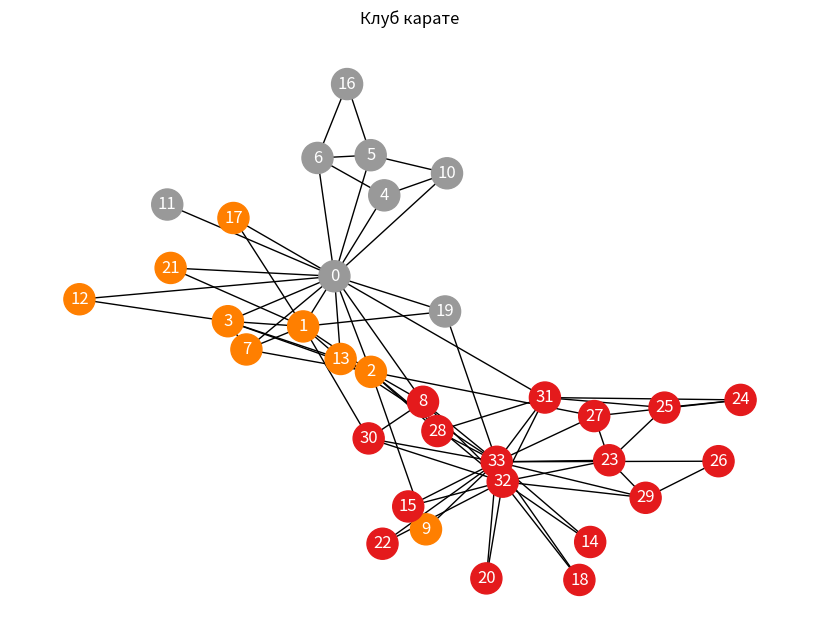

The script that saved this image:
import networkx as nx
import matplotlib.pyplot as plt
from networkx.algorithms.community import greedy_modularity_communities

G = nx.karate_club_graph()

# жадный алгоритм ньюмана
communities = list(greedy_modularity_communities(G))
print(f"Количество сообществ: {len(communities)}")

node_to_community = {}
for i, comm in enumerate(communities):
    for node in comm:
        node_to_community[node] = i

colors = [node_to_community[n] for n in G.nodes()]
pos = nx.spring_layout(G, seed=42)

plt.figure(figsize=(8, 6))
nx.draw(G, pos, node_color=colors, cmap=plt.cm.Set1, with_labels=True, node_size=500, font_color='white')
plt.title("Клуб карате")
plt.show()
